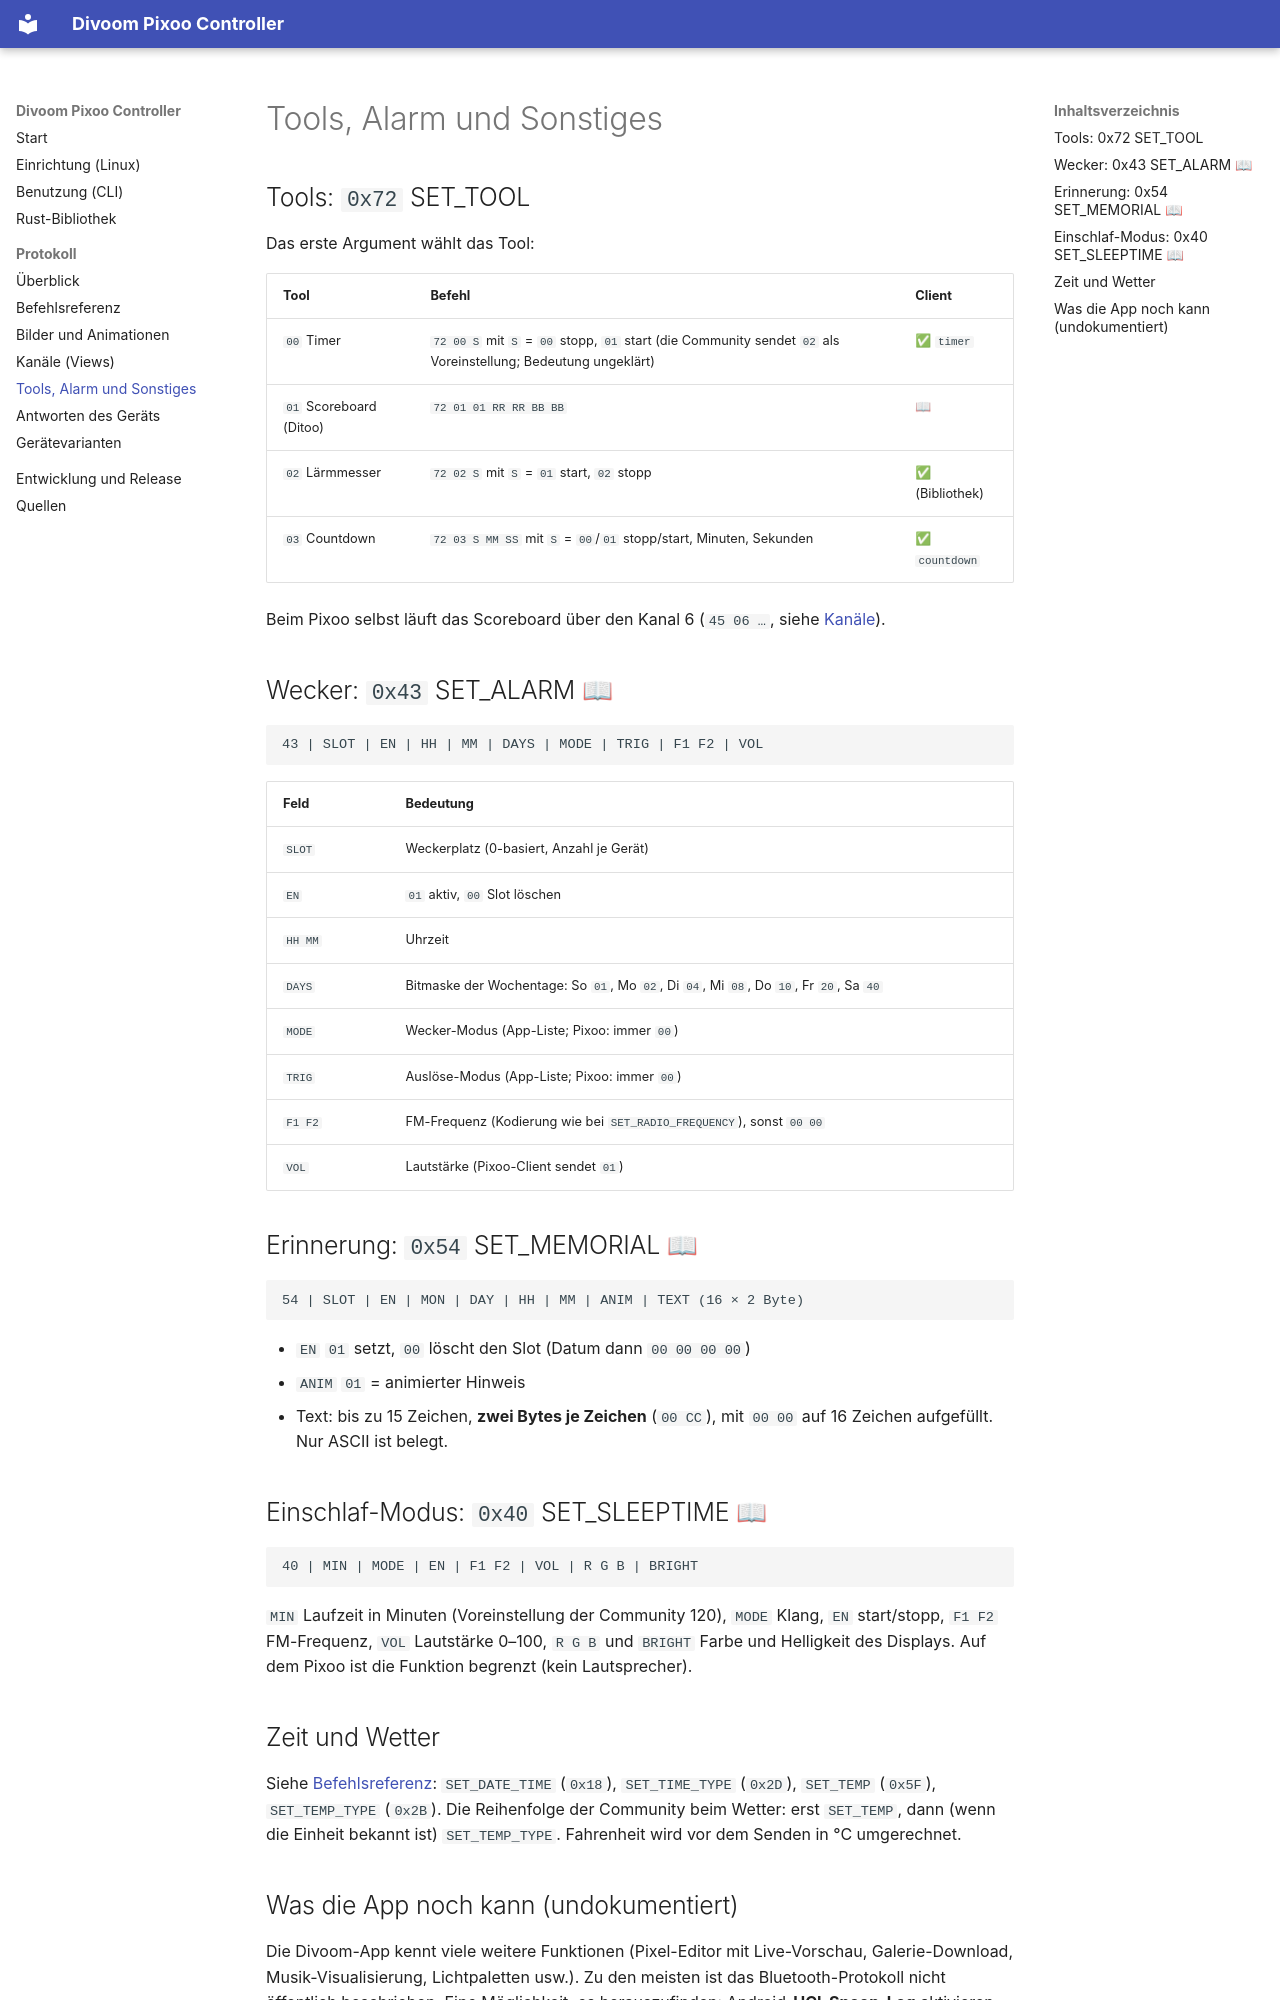

repository: RincewindWizzard/divoom-pixoo-controller · page: protocol/tools/index.html · generator: mkdocs

# Tools, Alarm und Sonstiges

## Tools: `0x72` SET_TOOL

Das erste Argument wählt das Tool:

| Tool | Befehl | Client |
| --- | --- | --- |
| `00` Timer | `72 00 S` mit `S` = `00` stopp, `01` start (die Community sendet `02` als Voreinstellung; Bedeutung ungeklärt) | ✅ `timer` |
| `01` Scoreboard (Ditoo) | `72 01 01 RR RR BB BB` | 📖 |
| `02` Lärmmesser | `72 02 S` mit `S` = `01` start, `02` stopp | ✅ (Bibliothek) |
| `03` Countdown | `72 03 S MM SS` mit `S` = `00`/`01` stopp/start, Minuten, Sekunden | ✅ `countdown` |

Beim Pixoo selbst läuft das Scoreboard über den Kanal 6 (`45 06 …`, siehe
[Kanäle](channels.md)).

## Wecker: `0x43` SET_ALARM 📖

```text
43 | SLOT | EN | HH | MM | DAYS | MODE | TRIG | F1 F2 | VOL
```

| Feld | Bedeutung |
| --- | --- |
| `SLOT` | Weckerplatz (0-basiert, Anzahl je Gerät) |
| `EN` | `01` aktiv, `00` Slot löschen |
| `HH MM` | Uhrzeit |
| `DAYS` | Bitmaske der Wochentage: So `01`, Mo `02`, Di `04`, Mi `08`, Do `10`, Fr `20`, Sa `40` |
| `MODE` | Wecker-Modus (App-Liste; Pixoo: immer `00`) |
| `TRIG` | Auslöse-Modus (App-Liste; Pixoo: immer `00`) |
| `F1 F2` | FM-Frequenz (Kodierung wie bei `SET_RADIO_FREQUENCY`), sonst `00 00` |
| `VOL` | Lautstärke (Pixoo-Client sendet `01`) |

## Erinnerung: `0x54` SET_MEMORIAL 📖

```text
54 | SLOT | EN | MON | DAY | HH | MM | ANIM | TEXT (16 × 2 Byte)
```

* `EN` `01` setzt, `00` löscht den Slot (Datum dann `00 00 00 00`)
* `ANIM` `01` = animierter Hinweis
* Text: bis zu 15 Zeichen, **zwei Bytes je Zeichen** (`00 CC`), mit `00 00`
  auf 16 Zeichen aufgefüllt. Nur ASCII ist belegt.

## Einschlaf-Modus: `0x40` SET_SLEEPTIME 📖

```text
40 | MIN | MODE | EN | F1 F2 | VOL | R G B | BRIGHT
```

`MIN` Laufzeit in Minuten (Voreinstellung der Community 120), `MODE` Klang,
`EN` start/stopp, `F1 F2` FM-Frequenz, `VOL` Lautstärke 0–100, `R G B` und
`BRIGHT` Farbe und Helligkeit des Displays. Auf dem Pixoo ist die Funktion
begrenzt (kein Lautsprecher).

## Zeit und Wetter

Siehe [Befehlsreferenz](commands.md): `SET_DATE_TIME` (`0x18`),
`SET_TIME_TYPE` (`0x2D`), `SET_TEMP` (`0x5F`), `SET_TEMP_TYPE` (`0x2B`).
Die Reihenfolge der Community beim Wetter: erst `SET_TEMP`, dann
(wenn die Einheit bekannt ist) `SET_TEMP_TYPE`. Fahrenheit wird vor dem
Senden in °C umgerechnet.
